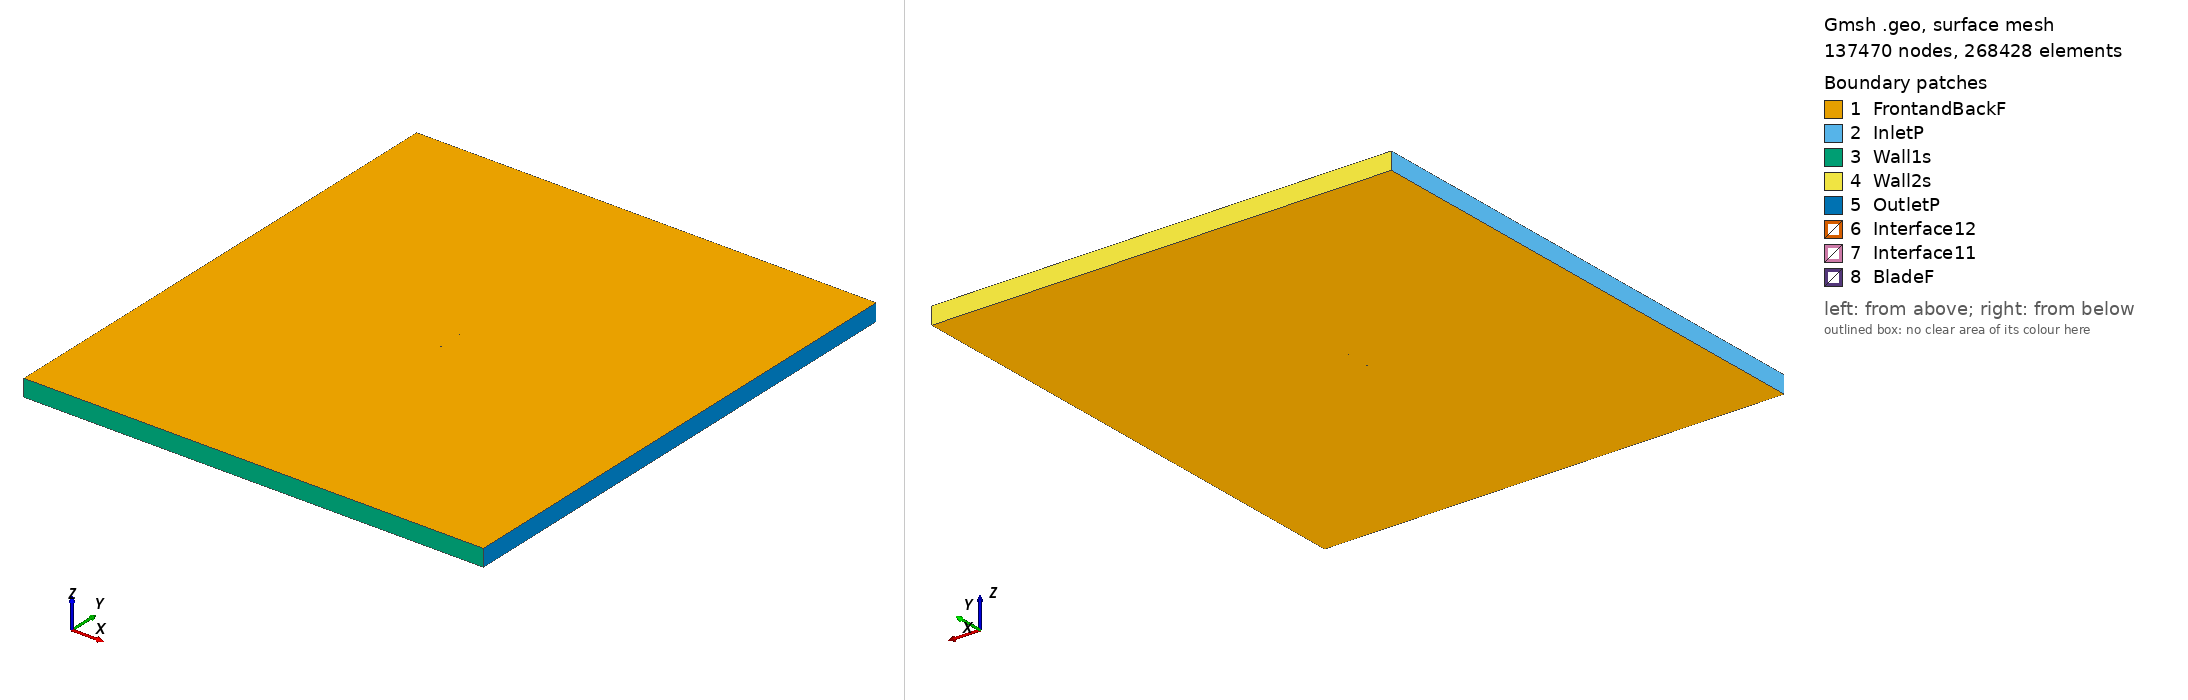

Gmsh geometry script, surface-meshed: 137470 nodes, 268428 surface elements. Boundary patches (legend numbers): 1 FrontandBackF, 2 InletP, 3 Wall1s, 4 Wall2s, 5 OutletP, 6 Interface12, 7 Interface11, 8 BladeF. Left view from above one corner, right view from below the opposite corner. Legend entries are the model's physical surfaces. The drawing asked Gmsh for element sizes between 1% and 20% of the model's largest extent; the script's own settings can give other sizes.

=== e560_tsr2_3.3758_aoa_9.3164.geo (drawn) ===
SetFactory("OpenCASCADE");

Point(1) = {0.074429, 0.716356, 0, 1.0};
Point(2) = {0.073616, 0.716794, 0, 1.0};
Point(3) = {0.070175, 0.718489, 0, 1.0};
Point(4) = {0.065994, 0.720386, 0, 1.0};
Point(5) = {0.061141, 0.722481, 0, 1.0};
Point(6) = {0.055691, 0.724747, 0, 1.0};
Point(7) = {0.049718, 0.727149, 0, 1.0};
Point(8) = {0.043303, 0.729647, 0, 1.0};
Point(9) = {0.036530, 0.732197, 0, 1.0};
Point(10) = {0.029479, 0.734750, 0, 1.0};
Point(11) = {0.022236, 0.737256, 0, 1.0};
Point(12) = {0.014878, 0.739662, 0, 1.0};
Point(13) = {0.007482, 0.741919, 0, 1.0};
Point(14) = {0.000119, 0.743977, 0, 1.0};
Point(15) = {-0.007140, 0.745796, 0, 1.0};
Point(16) = {-0.014236, 0.747330, 0, 1.0};
Point(17) = {-0.021106, 0.748546, 0, 1.0};
Point(18) = {-0.027709, 0.749406, 0, 1.0};
Point(19) = {-0.034012, 0.749890, 0, 1.0};
Point(20) = {-0.039990, 0.750000, 0, 1.0};
Point(21) = {-0.045620, 0.749753, 0, 1.0};
Point(22) = {-0.050868, 0.749186, 0, 1.0};
Point(23) = {-0.055688, 0.748337, 0, 1.0};
Point(24) = {-0.060037, 0.747245, 0, 1.0};
Point(25) = {-0.063868, 0.745949, 0, 1.0};
Point(26) = {-0.067144, 0.744488, 0, 1.0};
Point(27) = {-0.069831, 0.742911, 0, 1.0};
Point(28) = {-0.071893, 0.741266, 0, 1.0};
Point(29) = {-0.073306, 0.739623, 0, 1.0};
Point(30) = {-0.074011, 0.738091, 0, 1.0};
Point(31) = {-0.073789, 0.736650, 0, 1.0};
Point(32) = {-0.072625, 0.735137, 0, 1.0};
Point(33) = {-0.070714, 0.733537, 0, 1.0};
Point(34) = {-0.068099, 0.731947, 0, 1.0};
Point(35) = {-0.064797, 0.730422, 0, 1.0};
Point(36) = {-0.060824, 0.729009, 0, 1.0};
Point(37) = {-0.056200, 0.727746, 0, 1.0};
Point(38) = {-0.050940, 0.726671, 0, 1.0};
Point(39) = {-0.045053, 0.725802, 0, 1.0};
Point(40) = {-0.038550, 0.725142, 0, 1.0};
Point(41) = {-0.031452, 0.724670, 0, 1.0};
Point(42) = {-0.023787, 0.724347, 0, 1.0};
Point(43) = {-0.015602, 0.724107, 0, 1.0};
Point(44) = {-0.006994, 0.723858, 0, 1.0};
Point(45) = {0.001898, 0.723542, 0, 1.0};
Point(46) = {0.010930, 0.723123, 0, 1.0};
Point(47) = {0.019955, 0.722580, 0, 1.0};
Point(48) = {0.028827, 0.721903, 0, 1.0};
Point(49) = {0.037401, 0.721094, 0, 1.0};
Point(50) = {0.045535, 0.720160, 0, 1.0};
Point(51) = {0.053094, 0.719121, 0, 1.0};
Point(52) = {0.059945, 0.718002, 0, 1.0};
Point(53) = {0.065968, 0.716841, 0, 1.0};
Point(54) = {0.071053, 0.715681, 0, 1.0};
Point(55) = {0.074182, 0.714853, 0, 1.0};
Point(56) = {-0.074429, -0.716356, 0, 1.0};
Point(57) = {-0.073616, -0.716794, 0, 1.0};
Point(58) = {-0.070175, -0.718489, 0, 1.0};
Point(59) = {-0.065994, -0.720386, 0, 1.0};
Point(60) = {-0.061141, -0.722481, 0, 1.0};
Point(61) = {-0.055691, -0.724747, 0, 1.0};
Point(62) = {-0.049718, -0.727149, 0, 1.0};
Point(63) = {-0.043303, -0.729647, 0, 1.0};
Point(64) = {-0.036530, -0.732197, 0, 1.0};
Point(65) = {-0.029479, -0.734750, 0, 1.0};
Point(66) = {-0.022236, -0.737256, 0, 1.0};
Point(67) = {-0.014878, -0.739662, 0, 1.0};
Point(68) = {-0.007482, -0.741919, 0, 1.0};
Point(69) = {-0.000119, -0.743977, 0, 1.0};
Point(70) = {0.007140, -0.745796, 0, 1.0};
Point(71) = {0.014236, -0.747330, 0, 1.0};
Point(72) = {0.021106, -0.748546, 0, 1.0};
Point(73) = {0.027709, -0.749406, 0, 1.0};
Point(74) = {0.034012, -0.749890, 0, 1.0};
Point(75) = {0.039990, -0.750000, 0, 1.0};
Point(76) = {0.045620, -0.749753, 0, 1.0};
Point(77) = {0.050868, -0.749186, 0, 1.0};
Point(78) = {0.055688, -0.748337, 0, 1.0};
Point(79) = {0.060037, -0.747245, 0, 1.0};
Point(80) = {0.063868, -0.745949, 0, 1.0};
Point(81) = {0.067144, -0.744488, 0, 1.0};
Point(82) = {0.069831, -0.742911, 0, 1.0};
Point(83) = {0.071893, -0.741266, 0, 1.0};
Point(84) = {0.073306, -0.739623, 0, 1.0};
Point(85) = {0.074011, -0.738091, 0, 1.0};
Point(86) = {0.073789, -0.736650, 0, 1.0};
Point(87) = {0.072625, -0.735137, 0, 1.0};
Point(88) = {0.070714, -0.733537, 0, 1.0};
Point(89) = {0.068099, -0.731947, 0, 1.0};
Point(90) = {0.064797, -0.730422, 0, 1.0};
Point(91) = {0.060824, -0.729009, 0, 1.0};
Point(92) = {0.056200, -0.727746, 0, 1.0};
Point(93) = {0.050940, -0.726671, 0, 1.0};
Point(94) = {0.045053, -0.725802, 0, 1.0};
Point(95) = {0.038550, -0.725142, 0, 1.0};
Point(96) = {0.031452, -0.724670, 0, 1.0};
Point(97) = {0.023787, -0.724347, 0, 1.0};
Point(98) = {0.015602, -0.724107, 0, 1.0};
Point(99) = {0.006994, -0.723858, 0, 1.0};
Point(100) = {-0.001898, -0.723542, 0, 1.0};
Point(101) = {-0.010930, -0.723123, 0, 1.0};
Point(102) = {-0.019955, -0.722580, 0, 1.0};
Point(103) = {-0.028827, -0.721903, 0, 1.0};
Point(104) = {-0.037401, -0.721094, 0, 1.0};
Point(105) = {-0.045535, -0.720160, 0, 1.0};
Point(106) = {-0.053094, -0.719121, 0, 1.0};
Point(107) = {-0.059945, -0.718002, 0, 1.0};
Point(108) = {-0.065968, -0.716841, 0, 1.0};
Point(109) = {-0.071053, -0.715681, 0, 1.0};
Point(110) = {-0.074182, -0.714853, 0, 1.0};

// Lines: first blade (splines 1-4)
Spline(1) = {1:19};
Spline(2) = {19:41};
Spline(3) = {41:55};
Spline(4) = {55,1};

// Lines: second blade (splines 5-8)
Spline(5) = {56:74};
Spline(6) = {74:96};
Spline(7) = {96:110};
Spline(8) = {110,56};

// Outer domain (points 20001-4 and lines)
Point(111) = {-13.50000000, -15.00000000, 0, 1.0};
Point(112) = {-13.50000000, 15.00000000, 0, 1.0};
Point(113) = {13.50000000, 15.00000000, 0, 1.0};
Point(114) = {13.50000000, -15.00000000, 0, 1.0};
Line(11) = {111, 112};
Line(12) = {112, 113};
Line(13) = {113, 114};
Line(14) = {111, 114};

// Interface (between moving and stationary domain) (circles)
Circle(9) = {0, 0, 0, 0.80000000, 0, 2*Pi};
Circle(10) = {0, 0, 0, 0.80000000, 0, 2*Pi};

// Loops collect Lines/Splines/etc (blade1, blade2, domain, first circle)
Line Loop(1) = {1:4};
Line Loop(2) = {5:8};
Line Loop(3) = {11,12,13,-14};
Line Loop(4) = {9};

// BooleanDifference cuts out the circle/interface from the domain
Plane Surface(1) = {3};
Plane Surface(2) = {4};
BooleanDifference{ Surface{1}; Delete;}{ Surface{2}; Delete;}

// This one cuts out the blades from the inner circle/interface
Line Loop(6) = {10};
Plane Surface(5) = {6};
Plane Surface(6) = {1};
Plane Surface(7) = {2};
BooleanDifference{ Surface{5}; Delete;}{ Surface{6,7}; Delete;}

// extrude to 3rd dimension
Extrude {0, 0, 1} {Surface{1}; Surface{5}; Layers{1}; Recombine;}

// Physical Surfaces are the named boundaries (patches)
Physical Surface("Interface11") = {12};
Physical Surface("Interface12") = {10};

// sides of domain
Physical Surface("InletP") = {6};
Physical Surface("OutletP") = {9};

// top and bottom of domain
Physical Surface("Wall1s") = {7};
Physical Surface("Wall2s") = {8};

// Check FrontandBackF by ensuring there is nothing in the 3rd dimension
Physical Surface("FrontandBackF") = {1,11,5,21};
Physical Surface("BladeF") = {13:20};
Physical Volume("Turbine") = {2};
Physical Volume("Farfield") = {1};

// settings for airfoil boundary layer
Field[1] = BoundaryLayer;
Field[1].EdgesList = {1:8};
Field[1].hwall_n = 1e-3;
Field[1].thickness = 1.5e-2;
Field[1].ratio = 1.05;
Field[1].Quads = 1;
BoundaryLayer Field = 1;

// control points for mesh (blade and interface)
// floor((arc length / 1.5mm)/ 6) -> Transfinite Line
Transfinite Line {1,2,3,5,6,7} = 34 Using Progression 1;
Transfinite Line {4,8} = 2 Using Progression 1;
Transfinite Line {9, 15} = 800 Using Progression 1;

// For more information on gmsh syntax, visit http://gmsh.info/doc/texinfo/gmsh.html
